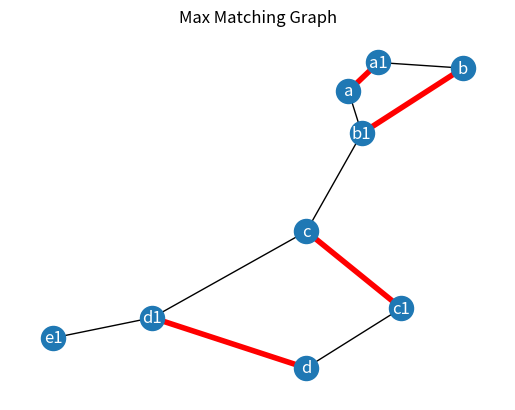
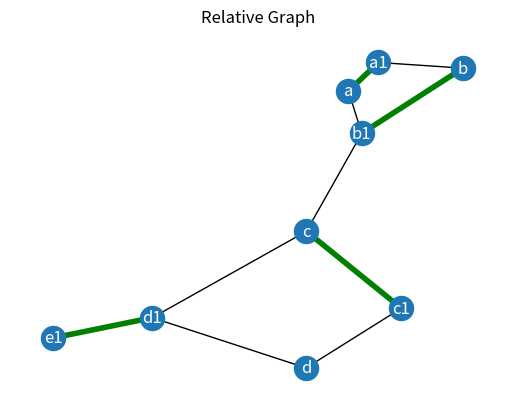

Python code for these plots, in order:
from dataclasses import dataclass

import networkx as nx
import matplotlib.pyplot as plt
import random
import numpy as np

np.random.seed(42)
random.seed(42)


class person:
    def __init__(self, p_id, rel):
        self.p_id = p_id
        self.rel = max(rel, 1)


def main():
    ppl = {
        'a':  person('a', 11),
        'b':  person('b', 1),
        'c':  person('c', 1),
        'd':  person('d', 1),
        'a1': person('a1', 12),
        'b1': person('b1', 2),
        'c1': person('c1', 1),
        'd1': person('d1', 1),
        'e1': person('e1', 10),
    }

    edges = [
        [ppl['a'], ppl['a1']],
        [ppl['a'], ppl['b1']],
        [ppl['b'], ppl['a1']],
        [ppl['b'], ppl['b1']],
        [ppl['c'], ppl['b1']],
        [ppl['c'], ppl['c1']],
        [ppl['c'], ppl['d1']],
        [ppl['d'], ppl['c1']],
        [ppl['d'], ppl['d1']],
        [ppl['e1'], ppl['d1']],
    ]

    graph = nx.Graph()
    for p in ppl.values():
        graph.add_node(p.p_id)

    for edge in edges:
        w = edge[0].rel + edge[1].rel
        graph.add_edge(edge[0].p_id, edge[1].p_id, weight=w)

    max_match = nx.maximal_matching(graph)
    max_match_w = nx.max_weight_matching(graph)

    labels = nx.get_edge_attributes(graph, 'weight')
    plt.ion()
    plt.figure()
    plt.title("Max Matching Graph")
    pos = nx.spring_layout(graph, seed=42)
    pos2 = nx.spring_layout(graph, seed=42)
    nx.draw(graph, pos=pos, with_labels=True, font_color='w')
    nx.draw_networkx_edges(graph, pos=pos, edgelist=max_match, edge_color='r', width=4)
    # nx.draw_networkx_edge_labels(graph, pos, edge_labels=labels)

    plt.figure()
    plt.title("Relative Graph")
    nx.draw(graph, pos=pos2, with_labels=True, font_color='w')
    nx.draw_networkx_edges(graph, pos=pos2, edgelist=max_match_w, edge_color='g', width=4,)
    # nx.draw_networkx_edge_labels(graph, pos2, edge_labels=labels)
    plt.ioff()
    plt.show()


if __name__ == '__main__':
    main()
